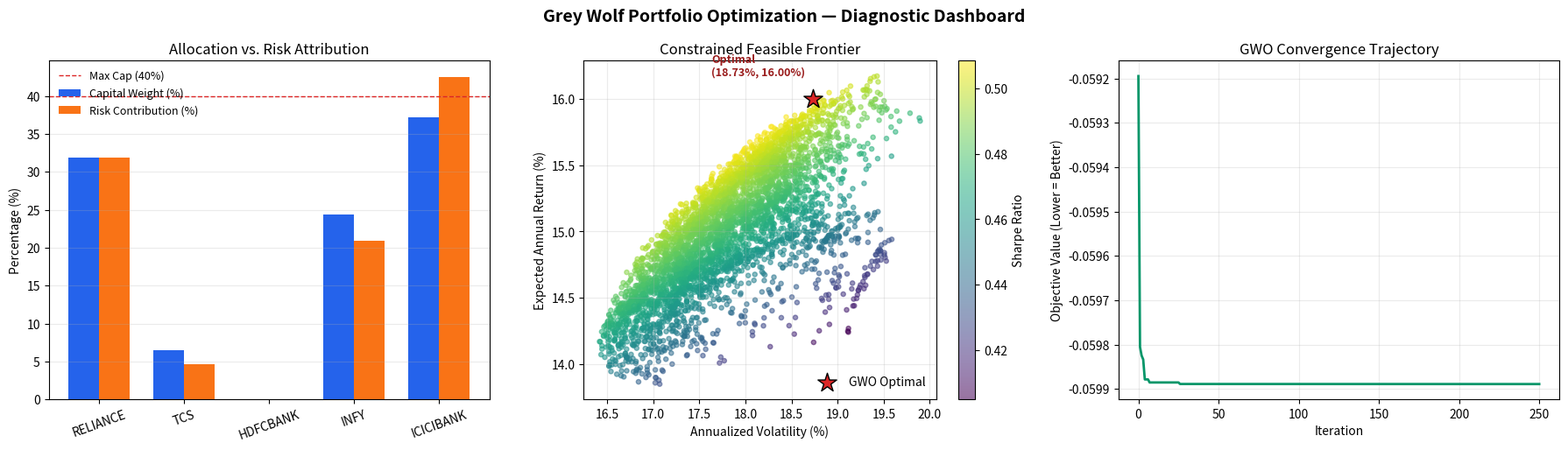

Here is the Python script that generated this plot:
import numpy as np
import matplotlib.pyplot as plt


def repair_weights(w: np.ndarray, max_weight: float = 1.0) -> np.ndarray:
    """
    Exact simplex projection with box constraints:
    Enforces w_i >= 0, w_i <= max_weight, and sum(w_i) == 1.0 simultaneously.
    """
    n = len(w)
    if max_weight * n < 1.0 - 1e-12:
        raise ValueError(f"max_weight ({max_weight}) * n_assets ({n}) must be >= 1.0.")

    w = np.maximum(w, 0.0)
    total = np.sum(w)
    w = (np.ones(n) / n) if total <= 1e-12 else (w / total)

    # Iterative water-filling to redistribute excess weight above max_weight
    while np.any(w > max_weight + 1e-12):
        excess = np.sum(np.maximum(w - max_weight, 0.0))
        w = np.minimum(w, max_weight)
        under_cap = w < max_weight - 1e-12
        if not np.any(under_cap):
            break
        w[under_cap] += excess * (w[under_cap] / np.sum(w[under_cap]))

    return w


def portfolio_objective(
    weights: np.ndarray,
    expected_returns: np.ndarray,
    cov_matrix: np.ndarray,
    risk_aversion: float = 2.0,
    risk_free_rate: float = 0.065,
    max_weight: float = 1.0,
) -> float:
    """
    Minimize Mean-Variance Utility: 0.5 * lambda * (w^T Cov w) - (w^T mu - rf).
    Lower values indicate superior risk-adjusted utility.
    """
    w = repair_weights(weights, max_weight)
    port_return = float(np.dot(w, expected_returns))
    port_variance = float(np.dot(w.T, np.dot(cov_matrix, w)))
    excess_return = port_return - risk_free_rate
    return 0.5 * risk_aversion * port_variance - excess_return


def grey_wolf_portfolio_optimizer(
    expected_returns: np.ndarray,
    cov_matrix: np.ndarray,
    n_wolves: int = 60,
    n_iters: int = 250,
    risk_aversion: float = 2.0,
    risk_free_rate: float = 0.065,
    max_weight: float = 0.40,
    seed: int = 42,
):
    rng = np.random.default_rng(seed)
    n_assets = len(expected_returns)

    # Initialize pack uniformly across the constrained simplex
    raw_init = rng.dirichlet(np.ones(n_assets), size=n_wolves)
    wolves = np.array([repair_weights(w, max_weight) for w in raw_init])
    fitness = np.array([
        portfolio_objective(w, expected_returns, cov_matrix, risk_aversion, risk_free_rate, max_weight)
        for w in wolves
    ])

    alpha_pos, alpha_score = np.zeros(n_assets), np.inf
    beta_pos, beta_score = np.zeros(n_assets), np.inf
    delta_pos, delta_score = np.zeros(n_assets), np.inf

    def update_leaders(pop, fit):
        nonlocal alpha_pos, alpha_score, beta_pos, beta_score, delta_pos, delta_score
        for i in range(len(fit)):
            score = fit[i]
            pos = pop[i]
            if score < alpha_score:
                delta_score, delta_pos = beta_score, beta_pos.copy()
                beta_score, beta_pos = alpha_score, alpha_pos.copy()
                alpha_score, alpha_pos = score, pos.copy()
            elif score < beta_score:
                delta_score, delta_pos = beta_score, beta_pos.copy()
                beta_score, beta_pos = score, pos.copy()
            elif score < delta_score:
                delta_score, delta_pos = score, pos.copy()

    update_leaders(wolves, fitness)
    history = [alpha_score]

    for t in range(n_iters):
        # Nonlinear decay (exponent 1.5) devotes more steps to local exploitation
        a = 2.0 * (1.0 - t / max(n_iters - 1, 1)) ** 1.5

        for i in range(n_wolves):
            X = wolves[i]

            r1, r2 = rng.random(n_assets), rng.random(n_assets)
            X1 = alpha_pos - (2.0 * a * r1 - a) * np.abs(2.0 * r2 * alpha_pos - X)

            r1, r2 = rng.random(n_assets), rng.random(n_assets)
            X2 = beta_pos - (2.0 * a * r1 - a) * np.abs(2.0 * r2 * beta_pos - X)

            r1, r2 = rng.random(n_assets), rng.random(n_assets)
            X3 = delta_pos - (2.0 * a * r1 - a) * np.abs(2.0 * r2 * delta_pos - X)

            candidate = repair_weights((X1 + X2 + X3) / 3.0, max_weight)
            cand_score = portfolio_objective(
                candidate, expected_returns, cov_matrix, risk_aversion, risk_free_rate, max_weight
            )

            # Greedy selection preserves monotonic pack improvement
            if cand_score < fitness[i]:
                wolves[i] = candidate
                fitness[i] = cand_score

        update_leaders(wolves, fitness)
        history.append(alpha_score)

    best_w = alpha_pos
    best_ret = float(np.dot(best_w, expected_returns))
    best_vol = float(np.sqrt(np.dot(best_w.T, np.dot(cov_matrix, best_w))))
    sharpe = (best_ret - risk_free_rate) / best_vol if best_vol > 0 else 0.0

    # Risk attribution & diversification diagnostics
    marginal_risk = np.dot(cov_matrix, best_w) / best_vol
    risk_contrib = best_w * marginal_risk
    pct_risk_contrib = risk_contrib / best_vol
    asset_vols = np.sqrt(np.diag(cov_matrix))
    diversification_ratio = float(np.dot(best_w, asset_vols) / best_vol)

    return {
        "weights": best_w,
        "pct_risk_contribution": pct_risk_contrib,
        "expected_return": best_ret,
        "volatility": best_vol,
        "sharpe_ratio": sharpe,
        "diversification_ratio": diversification_ratio,
        "objective_value": alpha_score,
        "history": np.array(history),
    }


def plot_optimization_results(tickers, mu, cov, result, risk_free_rate=0.065, max_weight=0.40):
    """Generates a 3-panel diagnostic dashboard: Weights vs Risk, Frontier, and Convergence."""
    rng = np.random.default_rng(123)
    n_samples = 4000
    rand_w = np.array([
        repair_weights(w, max_weight)
        for w in rng.dirichlet(np.ones(len(tickers)), size=n_samples)
    ])
    rand_rets = (rand_w @ mu) * 100
    rand_vols = np.sqrt(np.einsum("ij,jk,ik->i", rand_w, cov, rand_w)) * 100
    rand_sharpes = (rand_rets / 100 - risk_free_rate) / (rand_vols / 100)

    fig, axes = plt.subplots(1, 3, figsize=(18, 5.2))
    fig.suptitle("Grey Wolf Portfolio Optimization — Diagnostic Dashboard", fontsize=14, fontweight="bold")

    # Panel 1: Capital Allocation vs. Risk Contribution
    x = np.arange(len(tickers))
    width = 0.36
    axes[0].bar(x - width / 2, result["weights"] * 100, width, label="Capital Weight (%)", color="#2563eb")
    axes[0].bar(x + width / 2, result["pct_risk_contribution"] * 100, width, label="Risk Contribution (%)", color="#f97316")
    axes[0].axhline(max_weight * 100, color="#dc2626", linestyle="--", linewidth=1, label=f"Max Cap ({max_weight*100:.0f}%)")
    axes[0].set_xticks(x)
    axes[0].set_xticklabels([t.replace(".NS", "") for t in tickers], rotation=20)
    axes[0].set_ylabel("Percentage (%)")
    axes[0].set_title("Allocation vs. Risk Attribution")
    axes[0].legend(frameon=False, fontsize=9)
    axes[0].grid(axis="y", alpha=0.25)

    # Panel 2: Feasible Risk-Return Space & GWO Optimum
    sc = axes[1].scatter(rand_vols, rand_rets, c=rand_sharpes, cmap="viridis", alpha=0.55, s=14)
    plt.colorbar(sc, ax=axes[1], label="Sharpe Ratio")
    opt_vol = result["volatility"] * 100
    opt_ret = result["expected_return"] * 100
    axes[1].scatter([opt_vol], [opt_ret], color="#dc2626", marker="*", s=260, edgecolor="black", zorder=5, label="GWO Optimal")
    axes[1].annotate(
        f"Optimal\n({opt_vol:.2f}%, {opt_ret:.2f}%)",
        xy=(opt_vol, opt_ret),
        xytext=(opt_vol - 1.1, opt_ret + 0.18),
        fontsize=9,
        fontweight="bold",
        color="#991b1b",
    )
    axes[1].set_xlabel("Annualized Volatility (%)")
    axes[1].set_ylabel("Expected Annual Return (%)")
    axes[1].set_title("Constrained Feasible Frontier")
    axes[1].legend(loc="lower right", frameon=False)
    axes[1].grid(alpha=0.25)

    # Panel 3: Convergence Curve
    axes[2].plot(result["history"], color="#059669", linewidth=2)
    axes[2].set_xlabel("Iteration")
    axes[2].set_ylabel("Objective Value (Lower = Better)")
    axes[2].set_title("GWO Convergence Trajectory")
    axes[2].grid(alpha=0.25)

    plt.tight_layout()
    plt.show()


if __name__ == "__main__":
    tickers = ["RELIANCE.NS", "TCS.NS", "HDFCBANK.NS", "INFY.NS", "ICICIBANK.NS"]
    mu = np.array([0.16, 0.14, 0.13, 0.15, 0.17])
    vols = np.array([0.24, 0.22, 0.20, 0.25, 0.26])
    corr = np.array([
        [1.00, 0.35, 0.45, 0.30, 0.48],
        [0.35, 1.00, 0.32, 0.72, 0.30],
        [0.45, 0.32, 1.00, 0.28, 0.68],
        [0.30, 0.72, 0.28, 1.00, 0.27],
        [0.48, 0.30, 0.68, 0.27, 1.00],
    ])
    cov = np.outer(vols, vols) * corr

    MAX_CAP = 0.40  # Enforce 40% max single-stock exposure
    RF_RATE = 0.065

    result = grey_wolf_portfolio_optimizer(
        expected_returns=mu,
        cov_matrix=cov,
        n_wolves=60,
        n_iters=250,
        risk_aversion=2.0,
        risk_free_rate=RF_RATE,
        max_weight=MAX_CAP,
        seed=42,
    )

    print(f"{'Ticker':<14} | {'Weight':>8} | {'Risk Contrib':>12}")
    print("-" * 40)
    for ticker, w, rc in zip(tickers, result["weights"], result["pct_risk_contribution"]):
        print(f"{ticker:<14} | {w * 100:>7.2f}% | {rc * 100:>11.2f}%")

    print("-" * 40)
    print(f"Expected Annual Return : {result['expected_return'] * 100:.2f}%")
    print(f"Annualized Volatility  : {result['volatility'] * 100:.2f}%")
    print(f"Sharpe Ratio           : {result['sharpe_ratio']:.4f}")
    print(f"Diversification Ratio  : {result['diversification_ratio']:.4f}")
    print(f"Final Objective Value  : {result['objective_value']:.6f}")

    plot_optimization_results(tickers, mu, cov, result, risk_free_rate=RF_RATE, max_weight=MAX_CAP)
